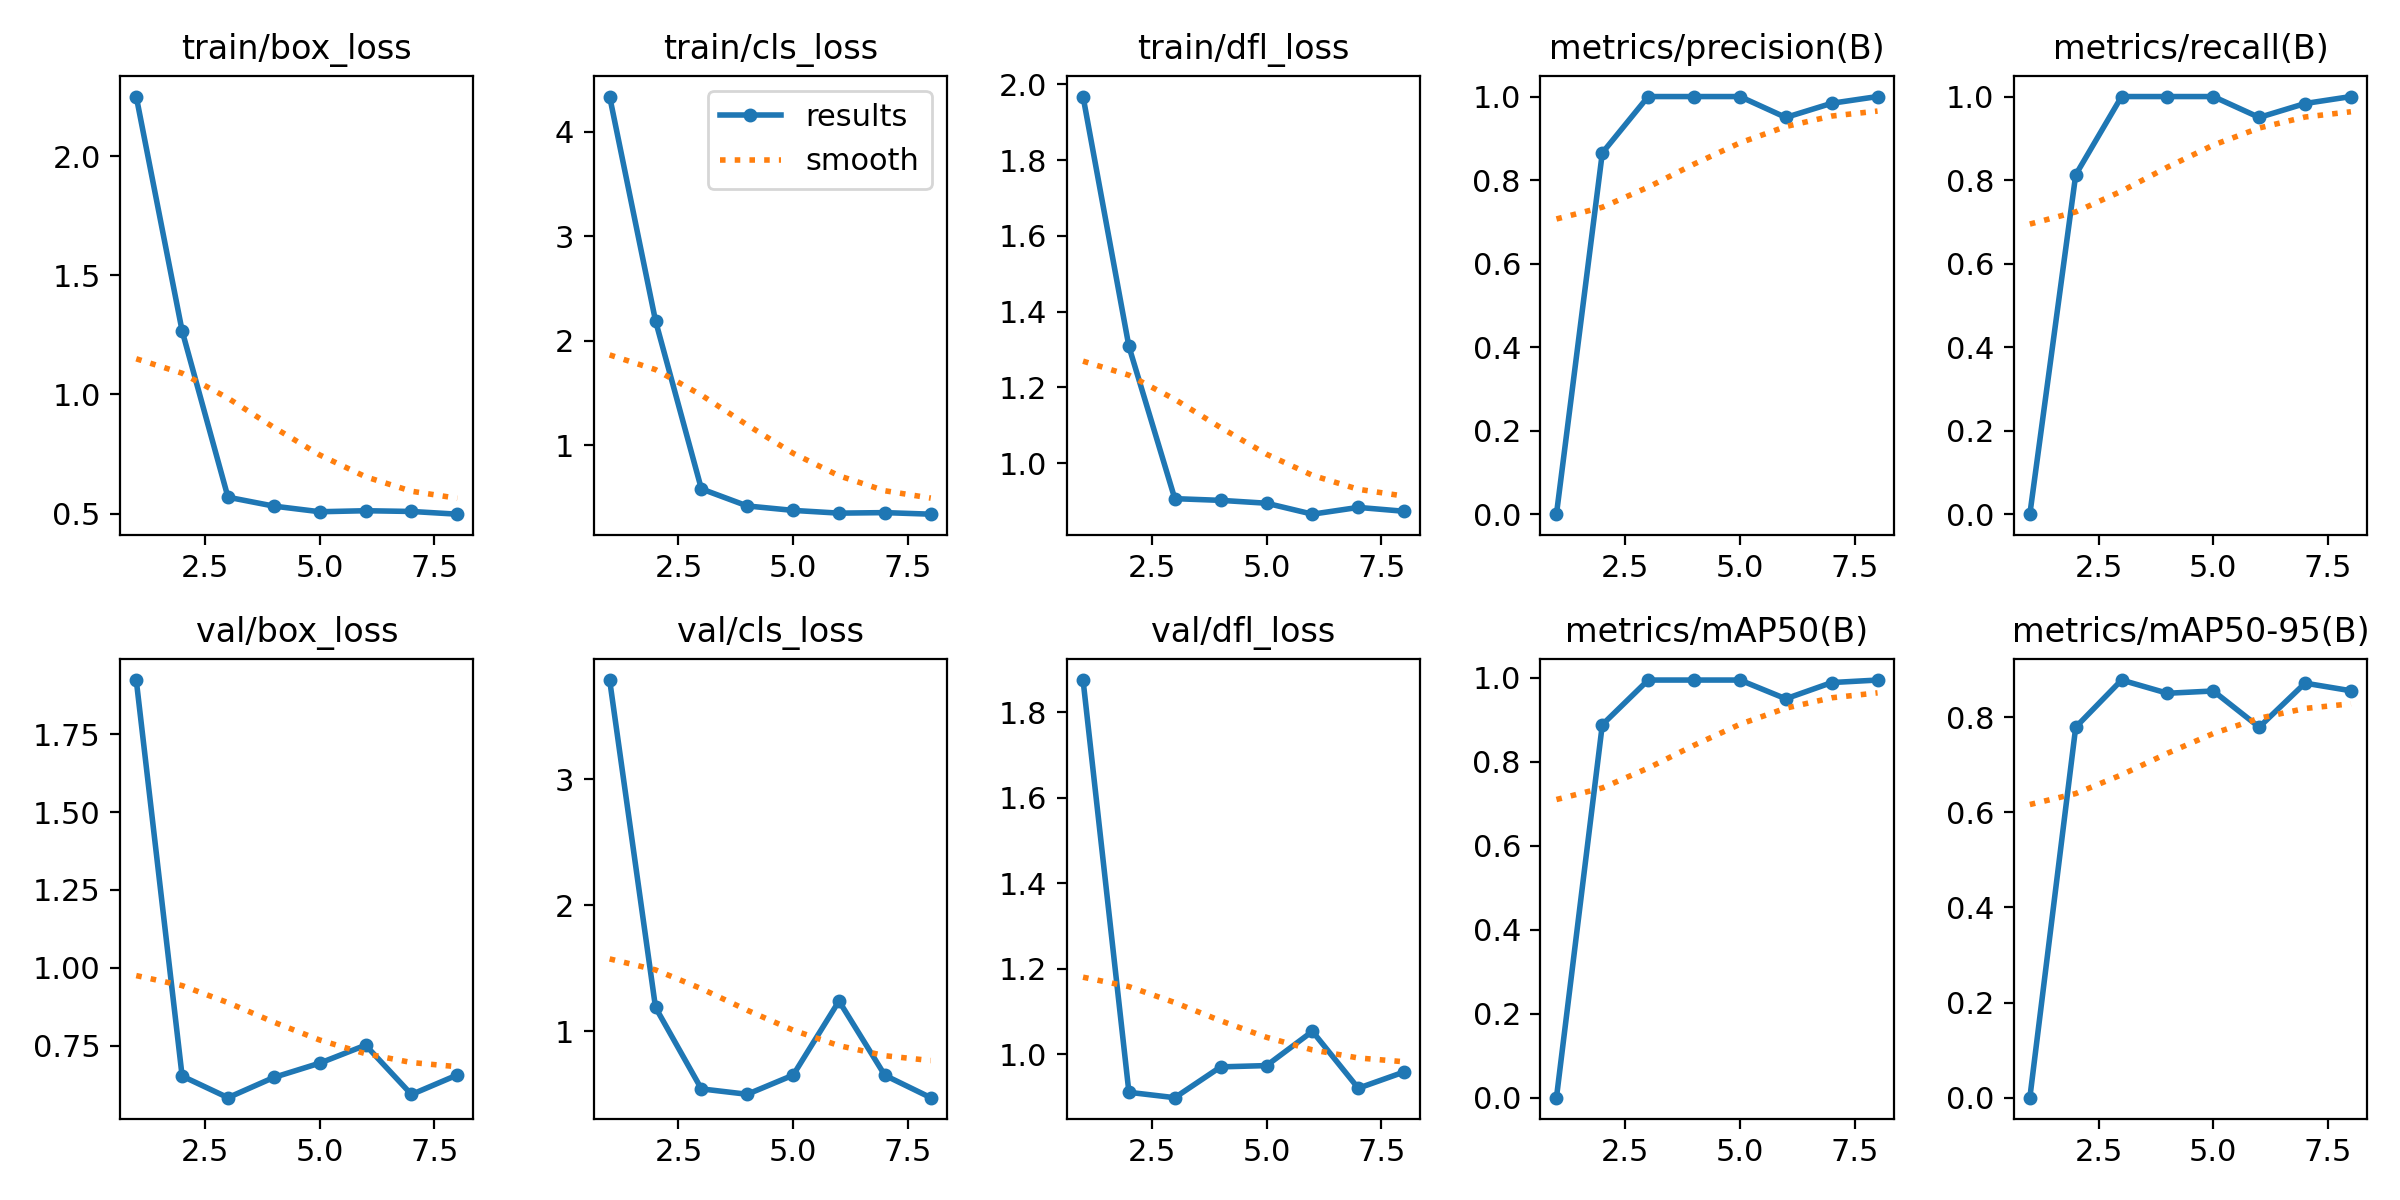

The data file committed next to this chart (first rows):
epoch, time, train/box_loss, train/cls_loss, train/dfl_loss, metrics/precision(B), metrics/recall(B), metrics/mAP50(B), metrics/mAP50-95(B), val/box_loss, val/cls_loss, val/dfl_loss, lr/pg0, lr/pg1, lr/pg2
1, 1.43, 2.25, 4.338, 1.968, 0, 0, 0, 0, 1.924, 3.786, 1.875, 0.0001334, 0.0001334, 0.0001334
2, 2.905, 1.266, 2.191, 1.308, 0.8652, 0.8127, 0.8887, 0.7788, 0.6527, 1.19, 0.9115, 0.0002806, 0.0002806, 0.0002806
3, 4.511, 0.5684, 0.5811, 0.9059, 1, 1, 0.995, 0.8778, 0.5834, 0.5444, 0.8989, 0.0004248, 0.0004248, 0.0004248
4, 6.783, 0.531, 0.418, 0.9013, 1, 1, 0.995, 0.85, 0.6484, 0.5016, 0.9709, 0.0005661, 0.0005661, 0.0005661
5, 8.112, 0.5074, 0.3754, 0.8938, 1, 1, 0.995, 0.8548, 0.6942, 0.6534, 0.974, 0.0007044, 0.0007044, 0.0007044
6, 9.501, 0.5116, 0.3491, 0.8649, 0.95, 0.95, 0.9504, 0.7789, 0.7519, 1.241, 1.054, 0.0008398, 0.0008398, 0.0008398
7, 10.91, 0.5086, 0.3541, 0.8827, 0.9839, 0.9833, 0.989, 0.8713, 0.5936, 0.6519, 0.921, 0.0009721, 0.0009721, 0.0009721
8, 12.35, 0.4972, 0.3392, 0.8725, 1, 1, 0.995, 0.8553, 0.6563, 0.4747, 0.9591, 0.001102, 0.001102, 0.001102
